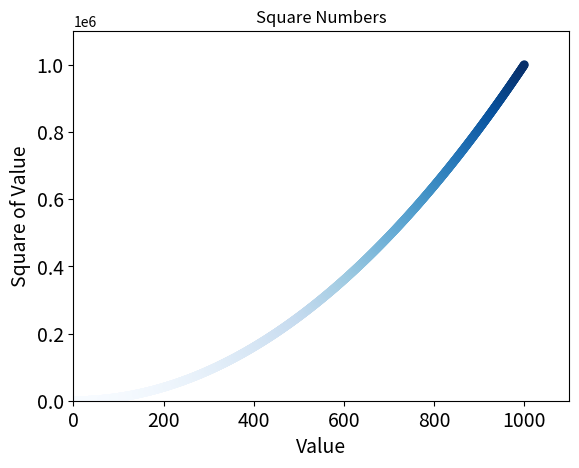

Generate this figure with matplotlib:
import matplotlib.pyplot as plt

x_values = list(range(1, 1001))
y_values = [x**2 for x in x_values]

#how to set a specific color
#plt.scatter(x_values, y_values, edgecolor = 'none', c = 'red', s = 40)

#how to set a gradient of colors
plt.scatter(x_values, y_values, c = y_values, cmap = plt.cm.Blues, edgecolor = 'none', s = 40)
plt.title("Square Numbers")
plt.xlabel("Value", fontsize = 14)
plt.ylabel("Square of Value", fontsize = 14)

plt.tick_params(axis = 'both', which = 'major', labelsize = 14)

#set the range for the axis
plt.axis([0,1100,0,1100000]) 

#show it on execution
plt.show()

#save to a file
#plt.savefig('squares_plot.png', bbox_inches = 'tight')

